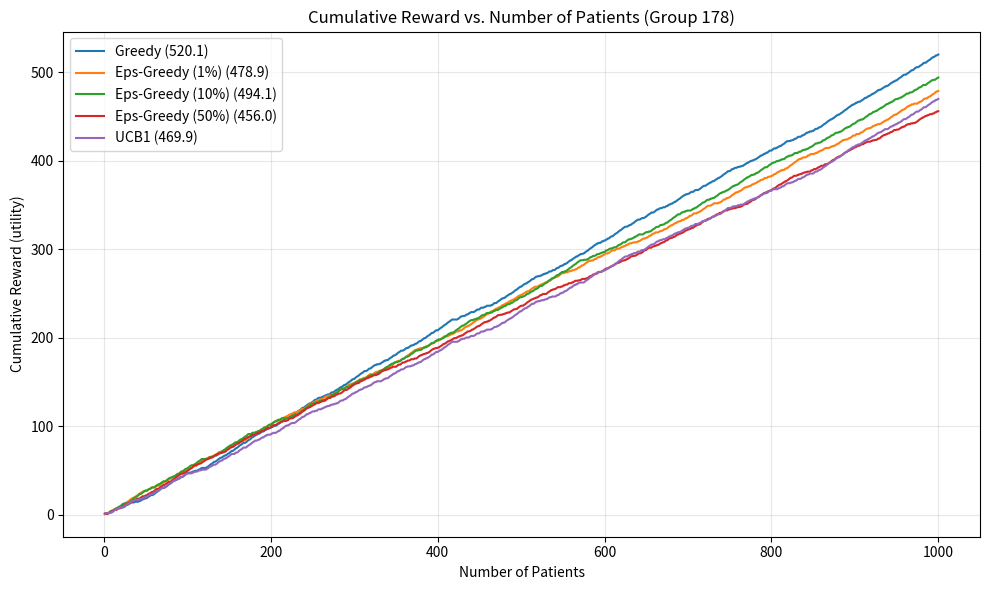

Generate this figure with matplotlib:
# Print execution timestamp and Virtual Machine ID at the top of the notebook
import datetime          # standard library for the current date/time
import socket            # used to read the machine/host name (acts as VM ID)
import platform          # extra environment details for traceability

# Current wall-clock time of execution (match this with the virtual-lab screenshot)
print('Execution Timestamp :', datetime.datetime.now().strftime('%Y-%m-%d %H:%M:%S'))
# Hostname acts as the Virtual Machine identifier inside the virtual lab
print('Virtual Machine ID  :', socket.gethostname())
# Platform info for full reproducibility context
print('Platform            :', platform.platform())
print('Python Version      :', platform.python_version())

# ---- Core imports ----
import random                       # python RNG (seeded for reproducibility)
import numpy as np                  # vectorised maths and RNG
import pandas as pd                 # tabular dataset handling
import matplotlib.pyplot as plt     # plotting cumulative-reward curves

# ---- Reproducibility: seed both RNGs with the group number ----
G = 178                             # our group number
random.seed(G)                      # seed python's random module
np.random.seed(G)                   # seed numpy's global RNG

# ---- Environment parameters derived from G ----
K = (G % 3) + 5                     # number of medicines (arms)
# Hidden success probability for each medicine i in {0,...,K-1}
true_probs = np.array([0.4 + ((G + i) % 6) * 0.07 for i in range(K)])

N_PATIENTS = 1000                   # total patients (iterations) to simulate

print('Group number G     :', G)
print('Total medicines K  :', K)
print('Hidden success probabilities (P_i):')
for i, p in enumerate(true_probs):
    print(f'  Medicine {i}: P = {p:.2f}')
print(f'\nTrue best medicine : {int(np.argmax(true_probs))} (P = {true_probs.max():.2f})')

# ---- Build the static part of the dataset (patient_id + severity_score) ----
# assigned_medicine / clinical_outcome / utility_score are populated *dynamically*
# by each algorithm at run time, so the base table only holds the fixed fields.
patient_ids = np.arange(N_PATIENTS)             # 0 .. 999
severity_scores = (patient_ids % 5) + 1         # severity in range 1..5

dataset = pd.DataFrame({
    'patient_id': patient_ids,                  # patient index
    'severity_score': severity_scores,          # disease severity (1-5)
    'assigned_medicine': np.nan,                # filled during an algorithm run
    'clinical_outcome': np.nan,                 # filled during an algorithm run
    'utility_score': np.nan                     # filled during an algorithm run
})

print('First 10 dataset rows:')
print(dataset.head(10).to_string(index=False))

def administer_treatment(medicine, severity):
    # Simulate giving `medicine` to a patient of the given `severity`.
    # Returns:
    #   clinical_outcome (int)  : 1 if patient recovers else 0  (Bernoulli with P_i)
    #   utility_score   (float) : reward = clinical_outcome * (1 - severity/10)
    # clinical_outcome is used to UPDATE the bandit estimates;
    # utility_score is used to ACCUMULATE the cumulative reward.
    clinical_outcome = 1 if np.random.random() < true_probs[medicine] else 0
    utility_score = clinical_outcome * (1 - severity / 10)
    return clinical_outcome, utility_score

def run_greedy(initial_pulls=10):
    # Greedy / immediate-exploitation strategy over N_PATIENTS patients.
    # Each medicine is tried `initial_pulls` times (warm-up); then the best-so-far
    # medicine is always selected.
    np.random.seed(G)                       # re-seed: every strategy faces same outcomes
    Q = np.zeros(K)                         # estimated recovery rate per medicine
    N = np.zeros(K)                         # number of times each medicine was used
    df = dataset.copy()                     # private copy of the dataset to populate
    cumulative = np.zeros(N_PATIENTS)       # cumulative reward after each patient
    best_hist = np.zeros(N_PATIENTS, int)   # running best-estimated arm after each patient
    total = 0.0

    for t in range(N_PATIENTS):
        severity = int(df.at[t, 'severity_score'])
        if t < initial_pulls * K:           # warm-up: round-robin over all medicines
            arm = t % K
        else:                               # exploit: pick best estimated medicine
            arm = int(np.argmax(Q))
        outcome, utility = administer_treatment(arm, severity)
        N[arm] += 1                         # update usage count
        Q[arm] += (outcome - Q[arm]) / N[arm]   # incremental sample-average update
        total += utility                    # accumulate utility reward
        df.at[t, 'assigned_medicine'] = arm
        df.at[t, 'clinical_outcome'] = outcome
        df.at[t, 'utility_score'] = utility
        cumulative[t] = total
        best_hist[t] = int(np.argmax(Q))    # which medicine currently looks best
    return {'name': 'Greedy', 'df': df, 'Q': Q, 'N': N,
            'cumulative': cumulative, 'best_hist': best_hist, 'total': total}

greedy_res = run_greedy(initial_pulls=10)
print('Greedy estimated recovery rates Q:', np.round(greedy_res['Q'], 3))
print('Greedy pulls per medicine        :', greedy_res['N'].astype(int))
print('Greedy chosen best medicine      :', int(np.argmax(greedy_res['Q'])))
print(f"Greedy cumulative reward (1000)  : {greedy_res['total']:.2f}")
print('\nFirst 10 populated rows:')
print(greedy_res['df'].head(10).to_string(index=False))

def run_epsilon_greedy(epsilon):
    # Epsilon-greedy strategy: explore a random medicine with probability `epsilon`,
    # otherwise exploit the medicine with the highest estimated recovery rate.
    np.random.seed(G)                       # same outcome stream for a fair comparison
    Q = np.zeros(K)
    N = np.zeros(K)
    df = dataset.copy()
    cumulative = np.zeros(N_PATIENTS)
    best_hist = np.zeros(N_PATIENTS, int)
    total = 0.0

    for t in range(N_PATIENTS):
        severity = int(df.at[t, 'severity_score'])
        if np.random.random() < epsilon:    # explore: random medicine
            arm = np.random.randint(K)
        else:                               # exploit: best estimated medicine
            arm = int(np.argmax(Q))
        outcome, utility = administer_treatment(arm, severity)
        N[arm] += 1
        Q[arm] += (outcome - Q[arm]) / N[arm]
        total += utility
        df.at[t, 'assigned_medicine'] = arm
        df.at[t, 'clinical_outcome'] = outcome
        df.at[t, 'utility_score'] = utility
        cumulative[t] = total
        best_hist[t] = int(np.argmax(Q))
    return {'name': f'Eps-Greedy ({epsilon:.0%})', 'df': df, 'Q': Q, 'N': N,
            'cumulative': cumulative, 'best_hist': best_hist, 'total': total}

eps10_res = run_epsilon_greedy(0.10)        # main run: 10% exploration
print('Epsilon = 10%')
print('  Estimated Q       :', np.round(eps10_res['Q'], 3))
print('  Pulls per medicine:', eps10_res['N'].astype(int))
print(f"  Cumulative reward : {eps10_res['total']:.2f}")
print('  First 10 populated rows:')
print(eps10_res['df'].head(10).to_string(index=False))

# ---- Sensitivity analysis: epsilon = 1%, 10%, 50% ----
eps01_res = run_epsilon_greedy(0.01)        # very little exploration
eps50_res = run_epsilon_greedy(0.50)        # heavy exploration

print('Effect of exploration rate on final cumulative reward:')
for res in (eps01_res, eps10_res, eps50_res):
    best = int(np.argmax(res['Q']))
    print(f"  {res['name']:>18s} -> reward = {res['total']:7.2f} | best medicine = {best}")

print('\nObservation:')
print('  * 1%  -> too little exploration; risks locking onto a sub-optimal medicine.')
print('  * 10% -> balanced; quickly finds the best medicine and mostly exploits it.')
print('  * 50% -> too much exploration; wastes ~half the patients on inferior medicines.')

def run_ucb1():
    # UCB1 confidence-based strategy. Medicines with fewer observations receive a
    # larger exploration bonus that shrinks as more evidence is collected.
    np.random.seed(G)
    Q = np.zeros(K)
    N = np.zeros(K)
    df = dataset.copy()
    cumulative = np.zeros(N_PATIENTS)
    best_hist = np.zeros(N_PATIENTS, int)
    total = 0.0

    for t in range(N_PATIENTS):
        severity = int(df.at[t, 'severity_score'])
        if t < K:                           # initialise: try each medicine once
            arm = t
        else:                               # pick the arm with the largest UCB1 index
            ucb_values = Q + np.sqrt(2 * np.log(t + 1) / N)
            arm = int(np.argmax(ucb_values))
        outcome, utility = administer_treatment(arm, severity)
        N[arm] += 1
        Q[arm] += (outcome - Q[arm]) / N[arm]
        total += utility
        df.at[t, 'assigned_medicine'] = arm
        df.at[t, 'clinical_outcome'] = outcome
        df.at[t, 'utility_score'] = utility
        cumulative[t] = total
        best_hist[t] = int(np.argmax(Q))
    return {'name': 'UCB1', 'df': df, 'Q': Q, 'N': N,
            'cumulative': cumulative, 'best_hist': best_hist, 'total': total}

ucb_res = run_ucb1()
print('UCB1 estimated recovery rates Q:', np.round(ucb_res['Q'], 3))
print('UCB1 pulls per medicine        :', ucb_res['N'].astype(int))
print('UCB1 chosen best medicine      :', int(np.argmax(ucb_res['Q'])))
print(f"UCB1 cumulative reward (1000)  : {ucb_res['total']:.2f}")
print('\nFirst 10 populated rows:')
print(ucb_res['df'].head(10).to_string(index=False))

# Compare every strategy on one cumulative-reward plot
strategies = [greedy_res, eps01_res, eps10_res, eps50_res, ucb_res]

plt.figure(figsize=(10, 6))
x = np.arange(1, N_PATIENTS + 1)            # patient index on the x-axis
for res in strategies:                      # one curve per strategy
    plt.plot(x, res['cumulative'], label=f"{res['name']} ({res['total']:.1f})")
plt.xlabel('Number of Patients')
plt.ylabel('Cumulative Reward (utility)')
plt.title('Cumulative Reward vs. Number of Patients (Group 178)')
plt.legend()
plt.grid(True, alpha=0.3)
plt.tight_layout()
plt.show()

print('Final cumulative reward ranking:')
for res in sorted(strategies, key=lambda r: r['total'], reverse=True):
    print(f"  {res['name']:>18s} : {res['total']:7.2f}")

true_best = int(np.argmax(true_probs))      # the genuinely optimal medicine (=1)

def convergence_point(res):
    # Earliest patient index after which the running best-estimated arm stays constant.
    bh = res['best_hist']
    final = bh[-1]
    conv = 0
    for t in range(N_PATIENTS - 1, -1, -1):
        if bh[t] == final:
            conv = t
        else:
            break
    return conv

def stability(res):
    # Std-dev of per-patient reward over the last 200 patients (lower = more stable).
    increments = np.diff(np.concatenate([[0.0], res['cumulative']]))
    return float(np.std(increments[-200:]))

print('Strategy            | final reward | best medicine | converged@ | stability(std)')
for res in strategies:
    print(f"  {res['name']:>16s} | {res['total']:11.2f} | "
          f"{int(np.argmax(res['Q'])):^13d} | {convergence_point(res):^10d} | "
          f"{stability(res):.4f}")

highest = max(strategies, key=lambda r: r['total'])
fastest = min(strategies, key=convergence_point)
most_stable = min(strategies, key=stability)
print('\nQ1 Highest cumulative reward :', highest['name'])
print('Q2 Fastest convergence       :', fastest['name'])
print('Q3 Most stable performance   :', most_stable['name'])
print('   True best medicine        :', true_best,
      '(P =', round(float(true_probs[true_best]), 2), ')')
